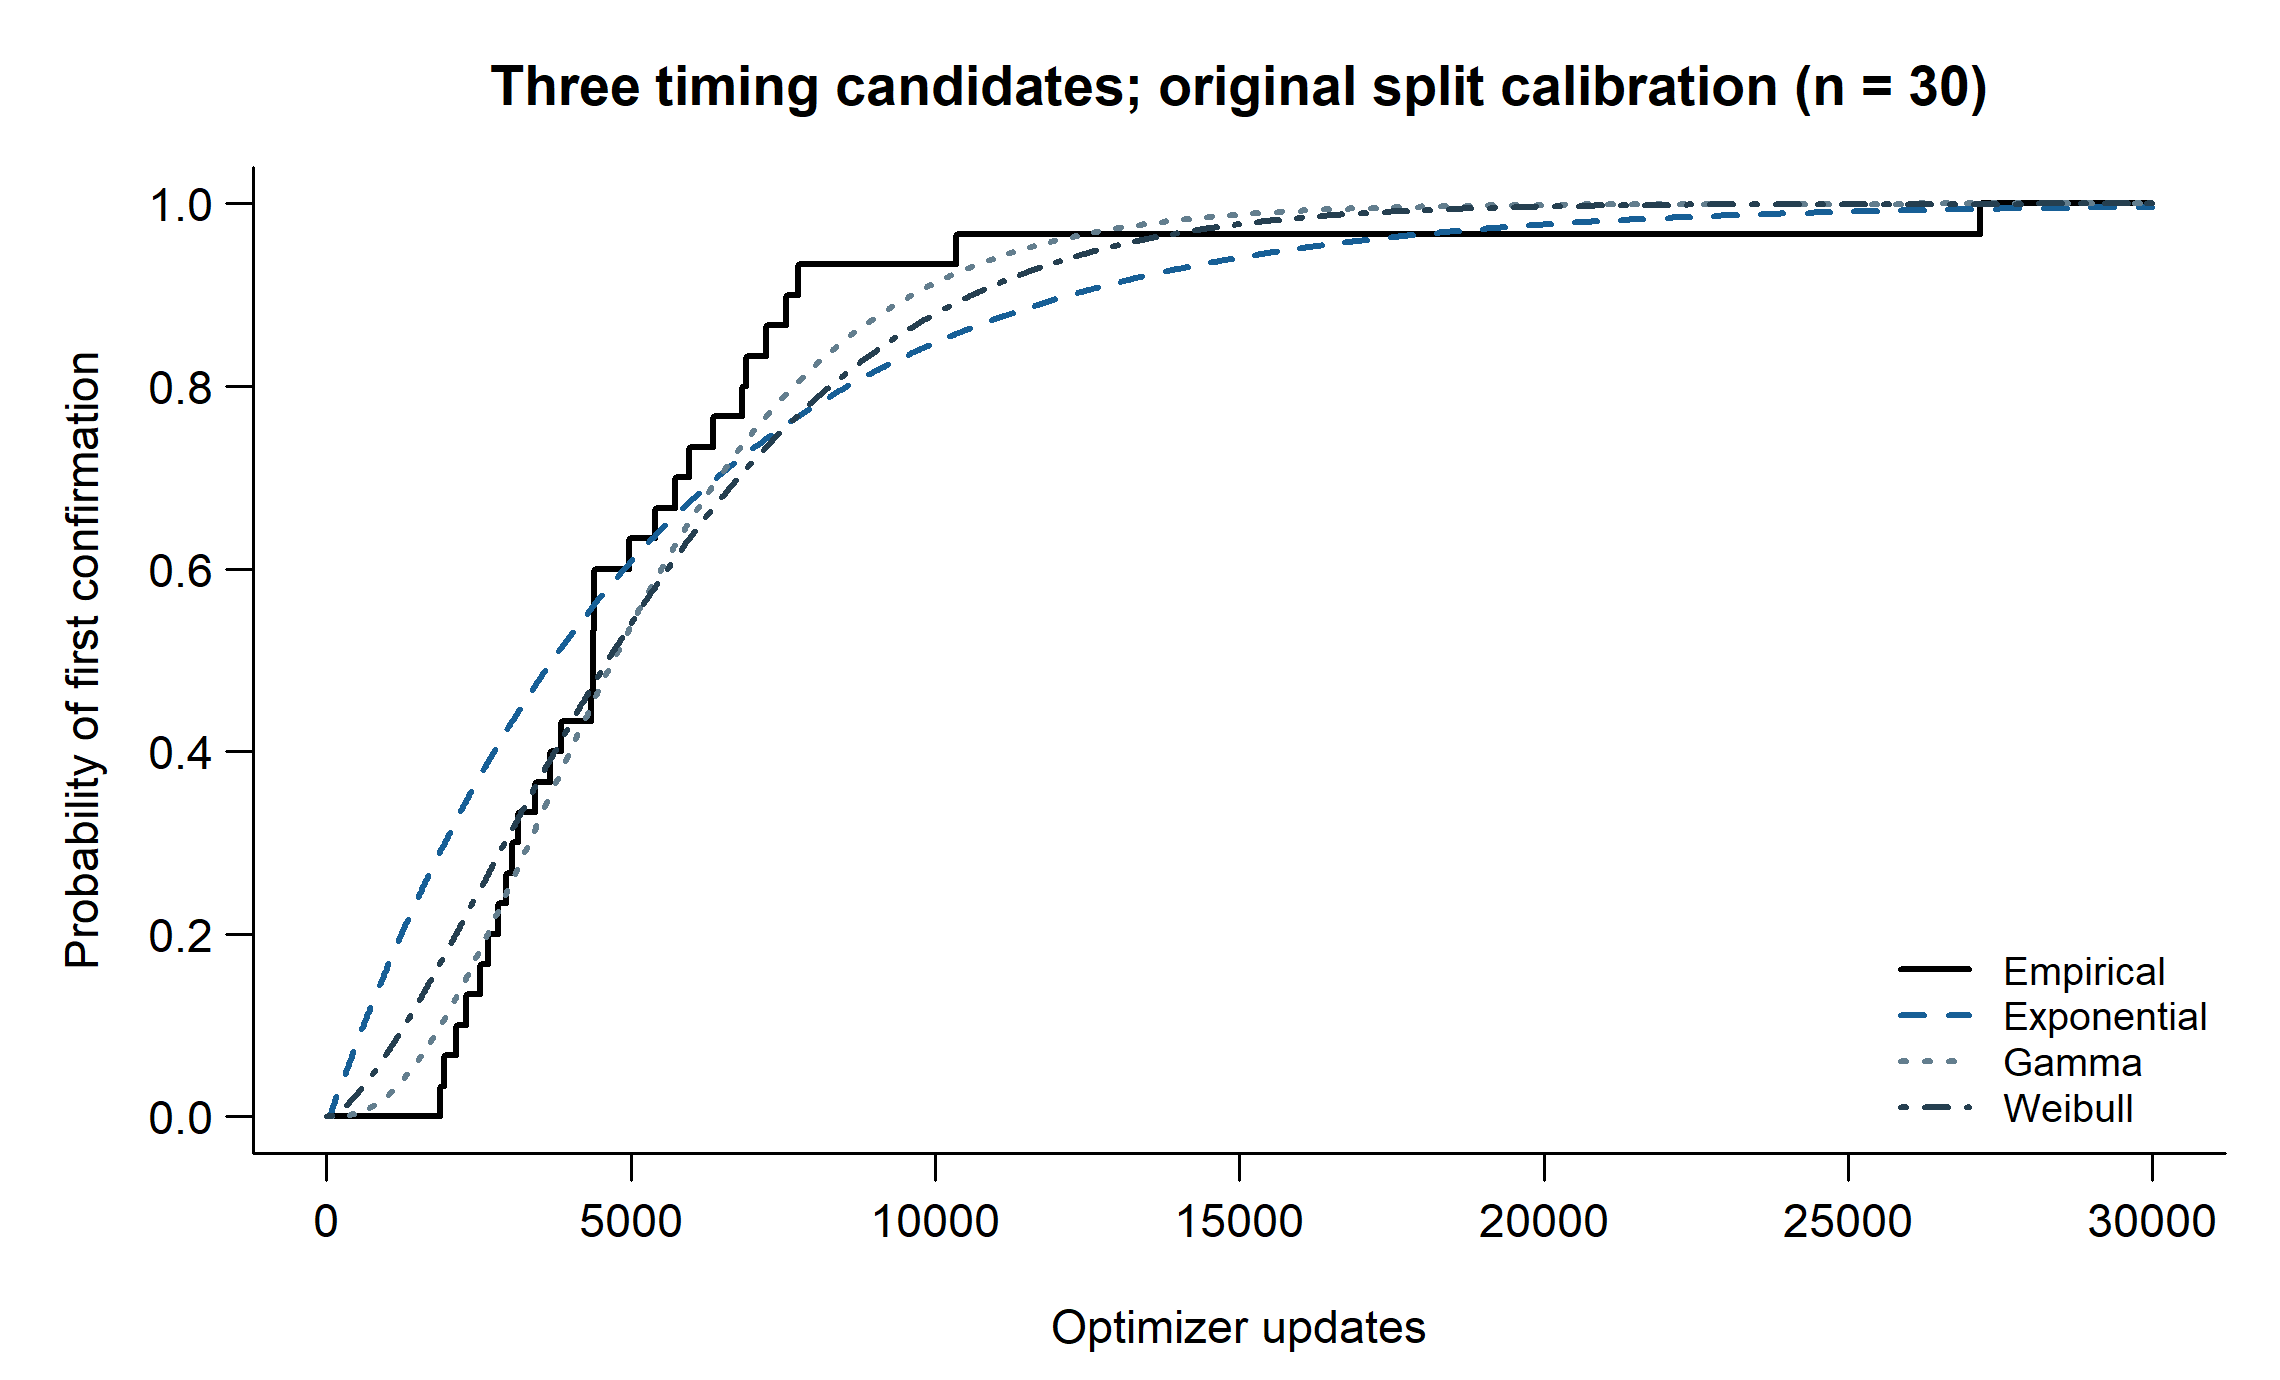

Data behind this chart, as committed beside it:
distribution, n, events, censored, converged, parameter_1, parameter_2, negative_log_likelihood, AIC
Exponential, 30, 30, 0, TRUE, 0.0001892, NA, 190.6, 383.2
Gamma, 30, 30, 0, TRUE, 2.74, 1929, 184.1, 372.1
Weibull, 30, 30, 0, TRUE, 1.435, 5901, 187.1, 378.1
